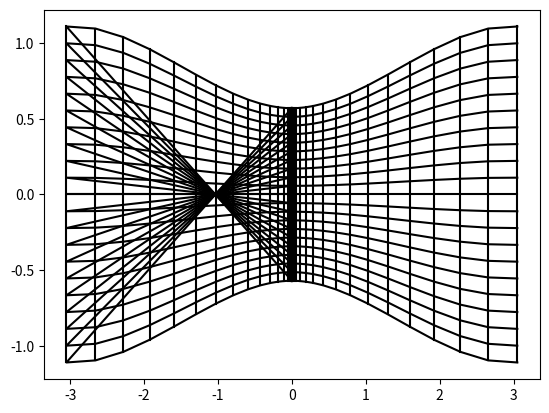

The matplotlib source for this figure:
import numpy as np
import matplotlib.pyplot as plt

# import domain values
M = 30
N = 18
length = 4
height = 1
theta1 = 60*(3.1415927/180)
y0 = 0.4
Aratio = 2.9
throat = 0.5

# Foesch nozzle parameters (see NAVAL ORDNANCE LABORATORY MEMORANDUM 10594 )

r0 = y0 / theta1
y1 = y0 * (np.sin(theta1)/theta1) * Aratio
x1 = (3/2) * (y1-y0) * (1/np.tan(theta1))

Nhalf = int(N/2)+1

# mesh left side of domain

x_i = np.linspace(0, (1+(1/M)), int(M/2)+3)
x_i = x_i * np.sin(x_i)**(4*throat/height)
y_i = np.linspace(-(1/2)*(1+(1/N)), (1/2)*(1+(1/N)), N+3)

xL = x_i / np.max(x_i)

y = y1 + (np.tan(theta1)/x1)* (xL**2) * (1-xL/(3*x1))
yL = ( y-np.min(y) )
yL = ( yL / np.max(yL) )

xx1, yy1 = np.meshgrid(x_i*length, y_i*height)
xx1 = np.transpose(xx1)
yy1 = np.transpose(yy1)

yy1 = np.fliplr(yy1)

for j in range(0, Nhalf+1):
    yy1[:,Nhalf-j] = yy1[:,Nhalf-j] + (1/2)*((height/throat)-1)*yL*((j)/Nhalf)
    yy1[:,Nhalf+j] = yy1[:,Nhalf+j] - (1/2)*((height/throat)-1)*yL*((j)/Nhalf)

yy1 = (height / np.max(yy1[:,1:-1])) * yy1

xx1 = np.vstack( [np.flipud(-xx1[0,:]), np.flipud(-xx1), xx1[1:,:]] )
yy1 = np.vstack( [np.flipud(yy1[0,:]), np.flipud(yy1), yy1[1:,:]] )

# plt.plot(xL, yL)
plt.plot(xx1, yy1, 'k')
plt.plot(np.transpose(xx1), np.transpose(yy1), 'k')

plt.show()